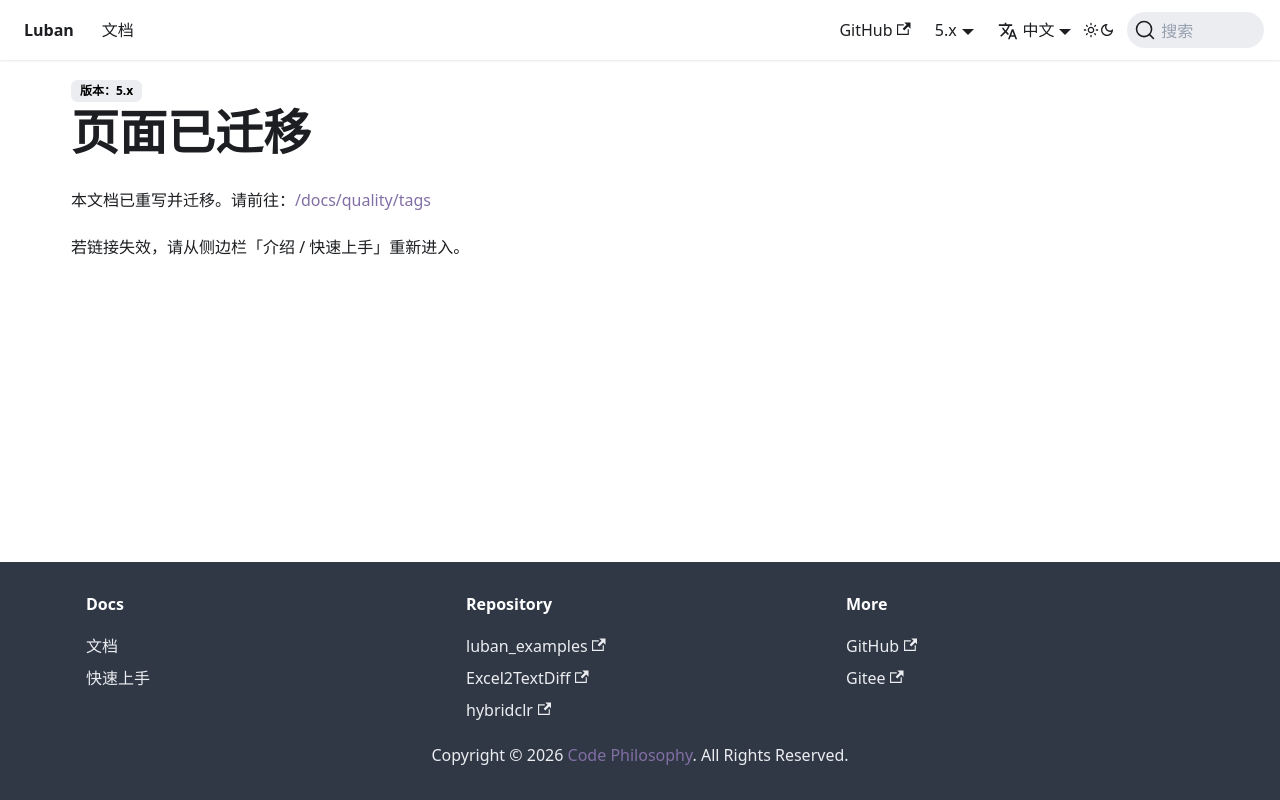

repository: focus-creative-games/luban-doc · page: docs/manual/tag.html · generator: docusaurus

---
displayed_sidebar: null
---

# 页面已迁移

本文档已重写并迁移。请前往：[/docs/quality/tags](/docs/quality/tags)

若链接失效，请从侧边栏「介绍 / 快速上手」重新进入。
